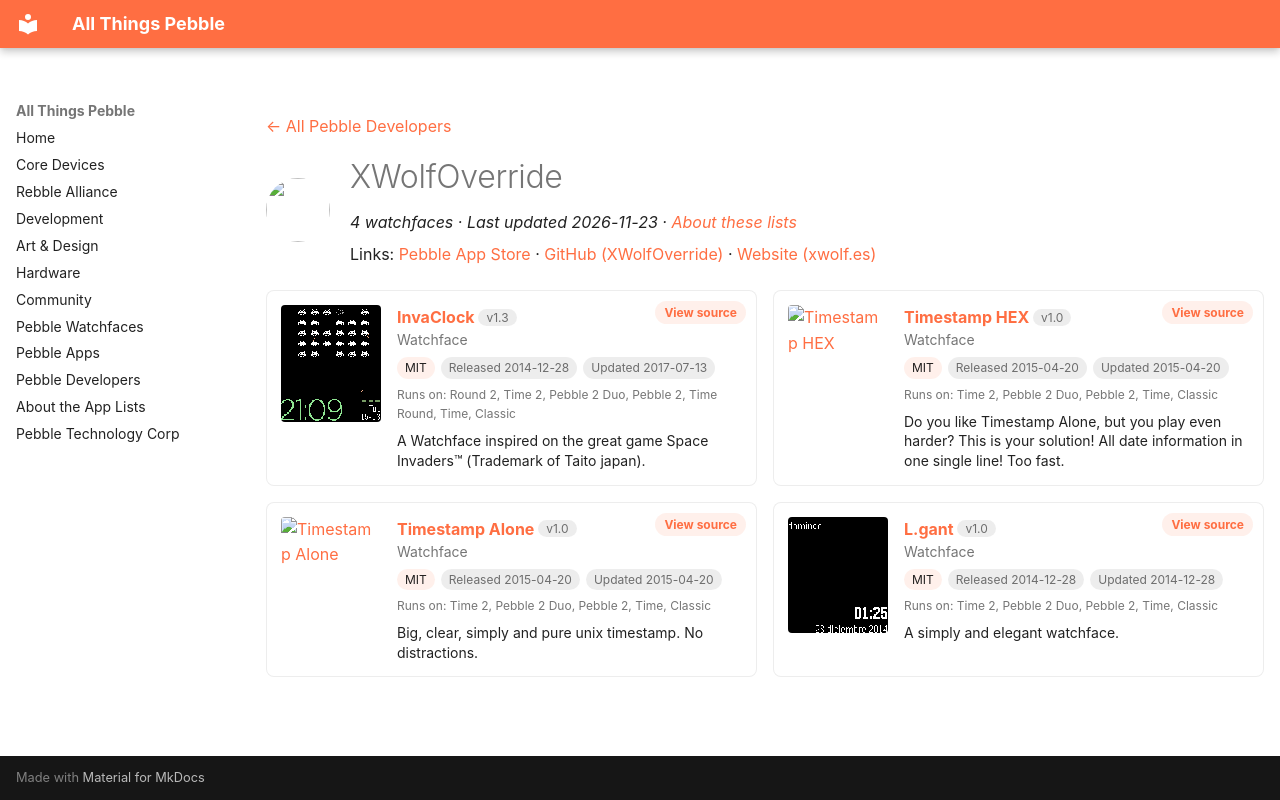

repository: saltedlolly/all-things-pebble · page: developers/xwolfoverride.html · generator: mkdocs

---
title: "XWolfOverride"
hide:
  - toc
---

<!-- Generated by scripts/update_app_directory.py: do not edit by hand -->
[← All Pebble Developers](../developers.md)

<div class="dev-header" markdown>
<img class="dev-avatar" src="https://github.com/XWolfOverride.png?size=128" alt="" width="64" height="64" loading="lazy" onerror="this.remove()">
<div class="dev-intro" markdown>

# XWolfOverride

*4 watchfaces · Last updated 2026-11-23 · [About these lists](../about-app-lists.md)*

Links: [Pebble App Store](https://apps.repebble.com/apps/dev/xwolfoverride_54469025c952a3161f00007d) · [GitHub (XWolfOverride)](https://github.com/XWolfOverride) · [Website (xwolf.es)](http://www.xwolf.es/)

</div>
</div>

<div class="dev-controls" data-search-exclude hidden>
<div class="dev-filter" role="group" aria-label="Show"><button type="button" data-filter="all" aria-pressed="true">All <span>4</span></button><button type="button" data-filter="watchface" aria-pressed="false">Watchfaces <span>4</span></button><button type="button" data-filter="watchapp" aria-pressed="false" disabled>Apps <span>0</span></button></div>
<label class="dev-sort">Sort by <select><option value="updated">Recently updated</option><option value="released">Newest release</option><option value="title">A–Z</option></select></label>
</div>

<div class="app-grid dev-apps" data-search-exclude>
<div class="app-card" data-type="watchface" data-title="invaclock" data-released="2014-12-28" data-updated="2017-07-13">
<a class="app-shot" href="https://apps.repebble.com/549f4fcafefc1d9c39000262" data-search-exclude><img src="../images/apps/549f4fcafefc1d9c39000262.png" alt="InvaClock" loading="lazy"></a>
<div class="app-info">
<h2 class="app-name" id="app-549f4fcafefc1d9c39000262"><a href="https://apps.repebble.com/549f4fcafefc1d9c39000262">InvaClock</a> <span class="app-version" title="Latest version" data-search-exclude>v1.3</span></h2>
<a class="app-source" href="https://github.com/XWolfOverride/InvaClock" title="Source code" data-search-exclude>View source</a>
<div class="app-dev">Watchface</div>
<div class="app-tags" data-search-exclude><span class="app-licence" title="Licence">MIT</span> <span title="First published in the app store">Released 2014-12-28</span> <span title="Latest release in the app store">Updated 2017-07-13</span></div>
<div class="app-watches" title="Supported watches" data-search-exclude>Runs on: Round 2, Time 2, Pebble 2 Duo, Pebble 2, Time Round, Time, Classic</div>
<p class="app-desc">A Watchface inspired on the great game Space Invaders™ (Trademark of Taito japan).</p>
</div>
</div>
<div class="app-card" data-type="watchface" data-title="timestamp hex" data-released="2015-04-20" data-updated="2015-04-20">
<a class="app-shot" href="https://apps.repebble.com/553533ac856f46533500000b" data-search-exclude><img src="../images/apps/553533ac856f46533500000b.png" alt="Timestamp HEX" loading="lazy"></a>
<div class="app-info">
<h2 class="app-name" id="app-553533ac856f46533500000b"><a href="https://apps.repebble.com/553533ac856f46533500000b">Timestamp HEX</a> <span class="app-version" title="Latest version" data-search-exclude>v1.0</span></h2>
<a class="app-source" href="https://github.com/XWolfOverride/Timestamp.git" title="Source code" data-search-exclude>View source</a>
<div class="app-dev">Watchface</div>
<div class="app-tags" data-search-exclude><span class="app-licence" title="Licence">MIT</span> <span title="First published in the app store">Released 2015-04-20</span> <span title="Latest release in the app store">Updated 2015-04-20</span></div>
<div class="app-watches" title="Supported watches" data-search-exclude>Runs on: Time 2, Pebble 2 Duo, Pebble 2, Time, Classic</div>
<p class="app-desc">Do you like Timestamp Alone, but you play even harder? This is your solution! All date information in one single line! Too fast.</p>
</div>
</div>
<div class="app-card" data-type="watchface" data-title="timestamp alone" data-released="2015-04-20" data-updated="2015-04-20">
<a class="app-shot" href="https://apps.repebble.com/553530902f689ec658000015" data-search-exclude><img src="../images/apps/553530902f689ec658000015.png" alt="Timestamp Alone" loading="lazy"></a>
<div class="app-info">
<h2 class="app-name" id="app-553530902f689ec658000015"><a href="https://apps.repebble.com/553530902f689ec658000015">Timestamp Alone</a> <span class="app-version" title="Latest version" data-search-exclude>v1.0</span></h2>
<a class="app-source" href="https://github.com/XWolfOverride/Timestamp" title="Source code" data-search-exclude>View source</a>
<div class="app-dev">Watchface</div>
<div class="app-tags" data-search-exclude><span class="app-licence" title="Licence">MIT</span> <span title="First published in the app store">Released 2015-04-20</span> <span title="Latest release in the app store">Updated 2015-04-20</span></div>
<div class="app-watches" title="Supported watches" data-search-exclude>Runs on: Time 2, Pebble 2 Duo, Pebble 2, Time, Classic</div>
<p class="app-desc">Big, clear, simply and pure unix timestamp. No distractions.</p>
</div>
</div>
<div class="app-card" data-type="watchface" data-title="l.gant" data-released="2014-12-28" data-updated="2014-12-28">
<a class="app-shot" href="https://apps.repebble.com/549f4edeef9cfa3452000278" data-search-exclude><img src="../images/apps/549f4edeef9cfa3452000278.png" alt="L.gant" loading="lazy"></a>
<div class="app-info">
<h2 class="app-name" id="app-549f4edeef9cfa3452000278"><a href="https://apps.repebble.com/549f4edeef9cfa3452000278">L.gant</a> <span class="app-version" title="Latest version" data-search-exclude>v1.0</span></h2>
<a class="app-source" href="https://github.com/XWolfOverride/L.GANT" title="Source code" data-search-exclude>View source</a>
<div class="app-dev">Watchface</div>
<div class="app-tags" data-search-exclude><span class="app-licence" title="Licence">MIT</span> <span title="First published in the app store">Released 2014-12-28</span> <span title="Latest release in the app store">Updated 2014-12-28</span></div>
<div class="app-watches" title="Supported watches" data-search-exclude>Runs on: Time 2, Pebble 2 Duo, Pebble 2, Time, Classic</div>
<p class="app-desc">A simply and elegant watchface.</p>
</div>
</div>
</div>
